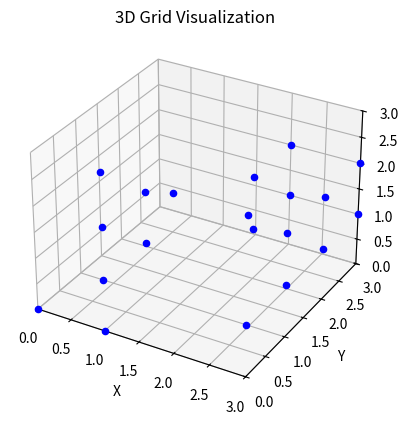

The script that saved this image:
import random
from collections import deque
import matplotlib.pyplot as plt
from mpl_toolkits.mplot3d import Axes3D

p = 0.5
size = 4
directions = [(1, 0, 0), (-1, 0, 0), (0, 1, 0), (0, -1, 0), (0, 0, 1), (0, 0, -1)]

def generatearray(x, y, z):
    return [[[0 if random.random() < p else 1 for _ in range(x)] for _ in range(y)] for _ in range(z)]

def showarray(array):
    for i in array:
        for j in i:
            print(j)
        print()

array = [
    [
        [0, 1, 1, 1],
        [1, 1, 1, 1],
        [1, 1, 1, 1],
        [1, 1, 1, 1]
    ],
    [
        [0, 0, 0, 0],
        [1, 0, 0, 1],
        [1, 1, 1, 1],
        [1, 1, 1, 1]
    ],
    [
        [1, 1, 1, 0],
        [1, 1, 1, 1],
        [1, 0, 0, 1],
        [1, 0, 0, 1]
    ],
    [
        [1, 0, 1, 0],
        [1, 0, 0, 1],
        [1, 0, 0, 1],
        [1, 0, 0, 1]
    ]
]
# array = generatearray(size, size, size)
showarray(array)

def percolates(array):
    queue = deque([(0, y, z) for y in range(size) for z in range(size) if not array[0][y][z]])
    visited = [[[False] * size for _ in range(size)] for _ in range(size)]
    
    while queue:
        x, y, z = queue.popleft()
        if x == size - 1:
            return True
        for dx, dy, dz in directions:
            nx, ny, nz = x + dx, y + dy, z + dz
            
            if ny < 0:
                ny = size - 1
            elif ny >= size:
                ny = 0
            
            if nz < 0:
                nz = size - 1
            elif nz >= size:
                nz = 0

            if not array[nx][ny][nz] and not visited[nx][ny][nz]:
                visited[nx][ny][nz] = True
                queue.append((nx, ny, nz))
    
    queue = deque([(x, 0, z) for x in range(size) for z in range(size) if not array[x][0][z]])
    visited = [[[False] * size for _ in range(size)] for _ in range(size)]
    
    while queue:
        x, y, z = queue.popleft()
        if y == size - 1:
            return True
        for dx, dy, dz in directions:
            nx, ny, nz = x + dx, y + dy, z + dz
            
            if nx < 0:
                nx = size - 1
            elif nx >= size:
                nx = 0
            
            if nz < 0:
                nz = size - 1
            elif nz >= size:
                nz = 0

            if not array[nx][ny][nz] and not visited[nx][ny][nz]:
                visited[nx][ny][nz] = True
                queue.append((nx, ny, nz))

    queue = deque([(x, y, 0) for x in range(size) for y in range(size) if not array[x][y][0]])
    visited = [[[False] * size for _ in range(size)] for _ in range(size)]
    
    while queue:
        x, y, z = queue.popleft()
        if z == size - 1:
            return True
        for dx, dy, dz in directions:
            nx, ny, nz = x + dx, y + dy, z + dz
            
            if nx < 0:
                nx = size - 1
            elif nx >= size:
                nx = 0
            
            if ny < 0:
                ny = size - 1
            elif ny >= size:
                ny = 0

            if not array[nx][ny][nz] and not visited[nx][ny][nz]:
                visited[nx][ny][nz] = True
                queue.append((nx, ny, nz))
    
    return False

def bfs(array, start, visited):
    n = 0
    queue = deque([start])
    while queue:
        x, y, z = queue.popleft()
        n += 1
        for dx, dy, dz in directions:
            nx, ny, nz = x + dx, y + dy, z + dz
            
            if nx < 0:
                nx = size - 1
            elif nx >= size:
                nx = 0

            if ny < 0:
                ny = size - 1
            elif ny >= size:
                ny = 0

            if nz < 0:
                nz = size - 1
            elif nz >= size:
                nz = 0

            if not visited[nx][ny][nz] and not array[nx][ny][nz]:
                visited[nx][ny][nz] = True
                queue.append((nx, ny, nz))
    return n

def largestchunk(array):
    visited = [[[False] * size for _ in range(size)] for _ in range(size)]
    max = 0

    for x in range(size):
        for y in range(size):
            for z in range(size):
                if not visited[x][y][z] and not array[x][y][z]:
                    visited[x][y][z] = True
                    n = bfs(array, (x, y, z), visited)
                    if n > max:
                        max = n
    
    return max

print(largestchunk(array))

fig = plt.figure()
ax = fig.add_subplot(111, projection='3d')

for x in range(size):
    for y in range(size):
        for z in range(size):
            if array[x][y][z] == 0:
                ax.scatter(x, y, z, c='b', marker='o')

ax.set_xlabel('X')
ax.set_ylabel('Y')
ax.set_zlabel('Z')
ax.axes.set_xlim3d(left=0, right=size-1) 
ax.axes.set_ylim3d(bottom=0, top=size-1) 
ax.axes.set_zlim3d(bottom=0, top=size-1) 
ax.set_title('3D Grid Visualization')

plt.show()